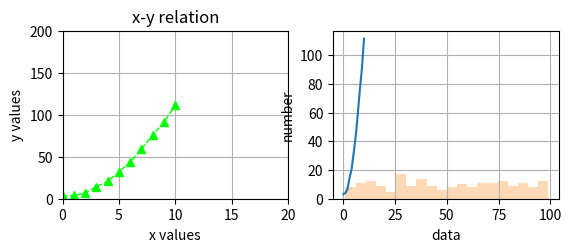

Generate this figure with matplotlib:
import numpy as np
import matplotlib.pyplot as plt

if __name__ == "__main__" :
    #그래프 그리기
    x = np.linspace(0, 10, 11)
    y = x ** 2 + x + 2 + np.random.randn(11)

    print(x)
    print(y)

    plt.subplot(2, 2, 1)

    plt.xlabel("x values")
    plt.ylabel("y values")
    plt.title("x-y relation")
    plt.grid(True)

    plt.xlim(0, 20)
    plt.ylim(0, 200)

    plt.plot(x, y, linestyle="--", color="#00ff00", marker="^", linewidth=1)

    plt.subplot(2, 2, 2)
    plt.plot(x, y)
    plt.show()

    #plt.scatter(x, y)
    #plt.show()

    data = np.random.randint(1, 100, size=200)
    plt.hist(data, bins=20, alpha=0.3)
    plt.xlabel('data')
    plt.ylabel("number")
    plt.grid()
    plt.show()